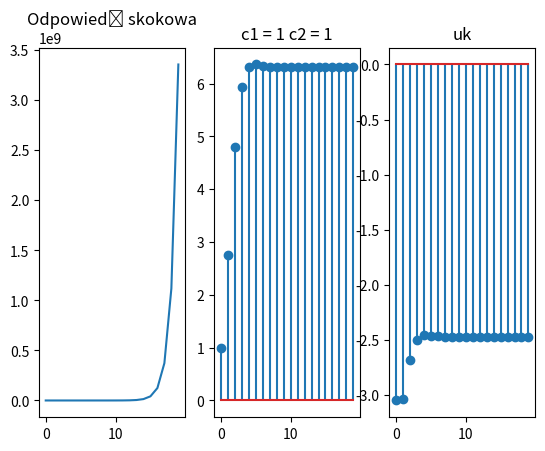

Write the Python code that produced this figure.
import numpy as np
import matplotlib.pyplot as plt
#--------------------------------------
A = np.matrix([[3.8, -2.55, 0.45], [1, 0, 0], [0, 1, 0]])
print("A: \n", A)

B = np.matrix([[1], [0], [0]])
print("B: \n", B)

C = np.matrix([1, 1, 1])
print("C: \n", C)

D = [0]
print("D: \n", D)

x0 = np.matrix([[0], [0], [0]])
u = 1
#--------------------------------------
def odpowiedz_skokowa(A, B, C, D, x0, u):
    x = []
    y = []
    for i in range(20):
        xk = np.dot(A, x0) + np.dot(B, u)
        yk = np.dot(C, xk) + np.dot(D, u)
        x0 = xk
        x.append(xk)
        y.append(yk.item(0))
    return y
#--------------------------------------
def Riccati(A, B, Q, R):
    Pp = 0*np.identity(3)
    P = Pp
    for i in range(10):
        P = Q + np.transpose(A)*(Pp - Pp*B*(R + np.transpose(B)*P*B)**(-1)*np.transpose(B)*P)*A
        Pp = P

    return P
#--------------------------------------
def sterownik(c1, c2, A, B):
    Q = c1*np.identity(3)
    R = c2
    P = Riccati(A, B, Q, R)

    F = (R + np.transpose(B)*P*B)**(-1)*np.transpose(B)*P*A
    return F
#--------------------------------------
def uk(A, B, C, D, F, x0, u):
    x = []
    y = []
    uk = []
    print(F)
    for i in range(20):
        xk = np.dot(A, x0) + np.dot(B, u)
        x0 = xk
        uk_buf = -np.dot(F, xk)
        uk = np.append(uk, uk_buf)
    print(uk)
    return uk

#WYWOLANIE-----------------------------
y = odpowiedz_skokowa(A, B, C, D, x0, u)
#niestabilny rozbiega się

F = sterownik(1, 1, A, B)
print("F\n", F)

Anowe = A - np.dot(B, F)
print("\n nowe A\n", Anowe)
ynowe = odpowiedz_skokowa(Anowe, B, C, D, 0, 1)

uk1 = uk(Anowe, B, C, D, F, x0, 1)

plt.figure(1)

plt.subplot(131)
plt.plot(y)
plt.title("Odpowiedź skokowa")

plt.subplot(132)
plt.stem(ynowe)
plt.title("c1 = 1 c2 = 1")

plt.subplot(133)
plt.stem(uk1)
plt.title("uk")

plt.show()
